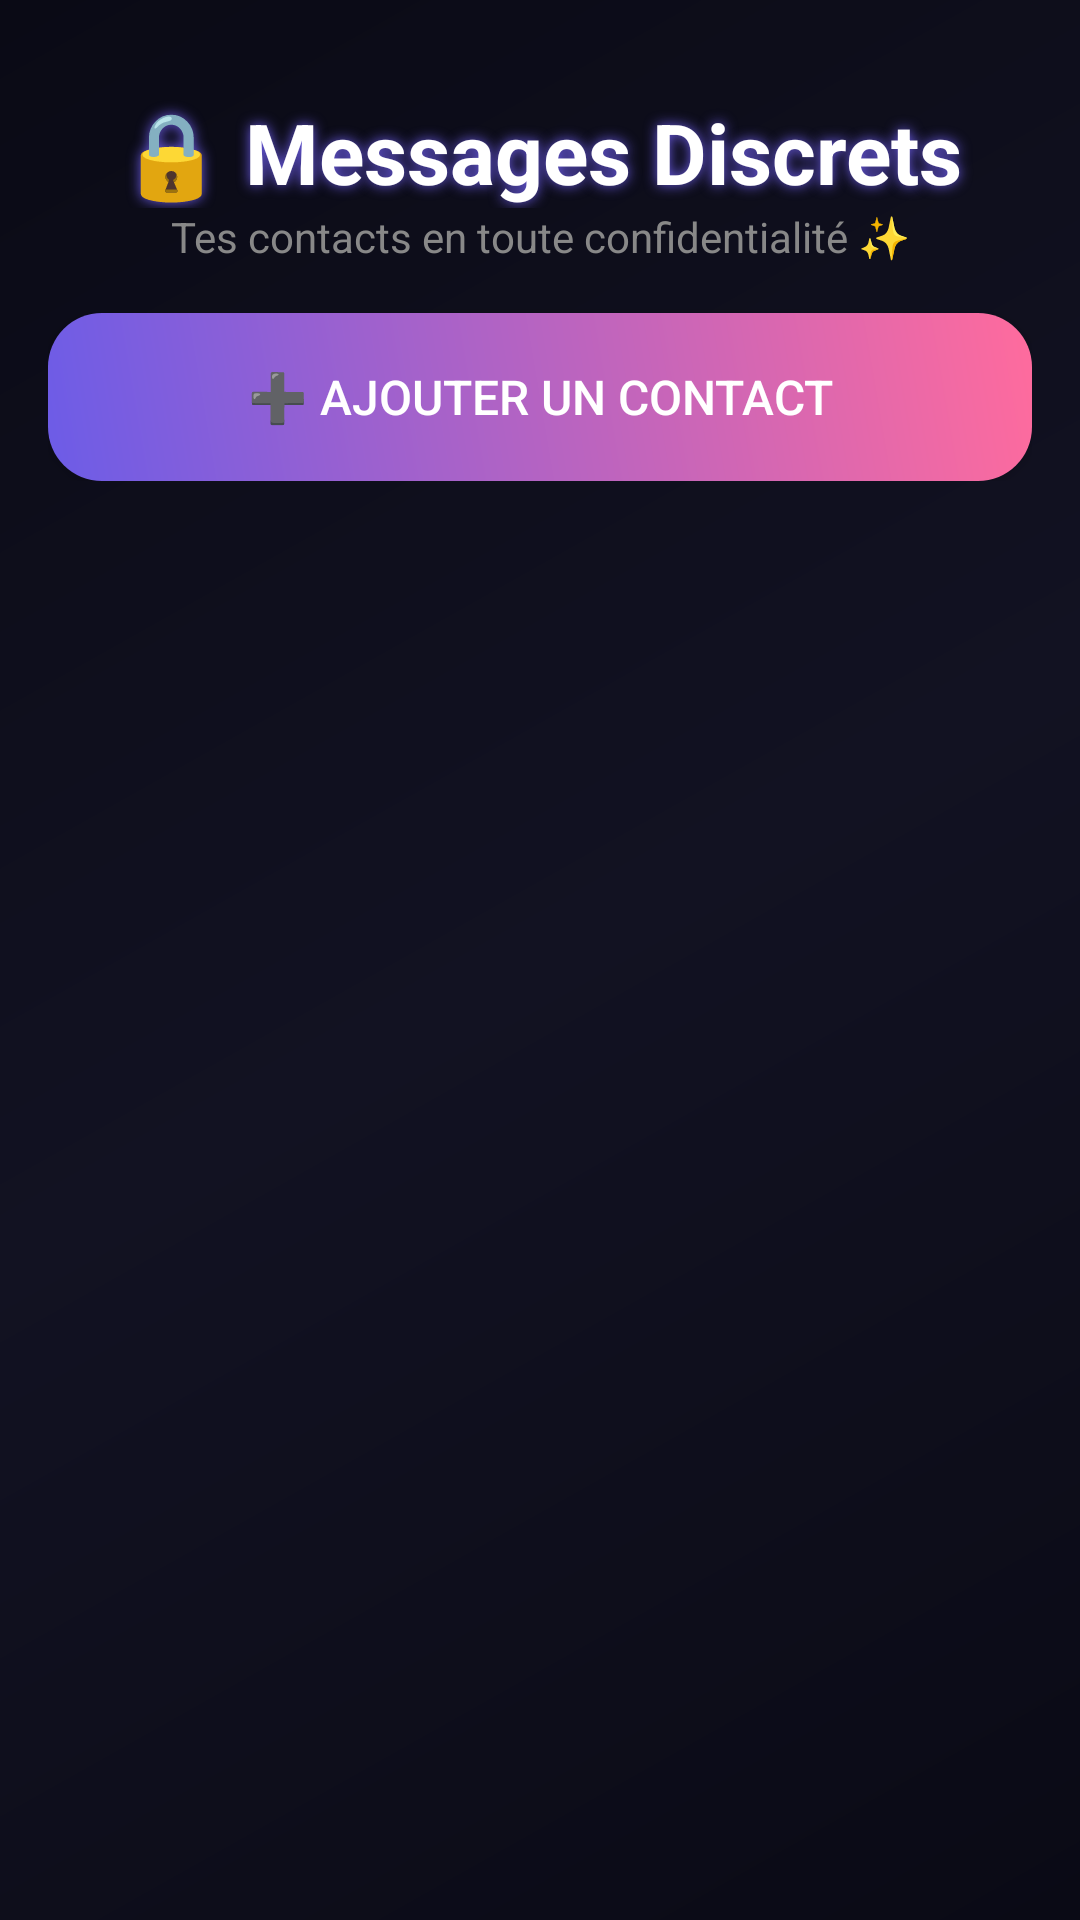

Produce the Android XML layout that renders to this screen, including the resource entries it uses.
<!-- AndroidManifest.xml: application theme Theme.Keepit -->
<!-- res/layout/fragment_messages.xml -->
<?xml version="1.0" encoding="utf-8"?>
<ScrollView xmlns:android="http://schemas.android.com/apk/res/android" android:layout_width="match_parent" android:layout_height="match_parent" android:background="@drawable/bg_gradient_dark" android:padding="16dp">
    <LinearLayout android:layout_width="match_parent" android:layout_height="wrap_content" android:orientation="vertical" android:spacing="20dp">
        <TextView android:layout_width="match_parent" android:layout_height="wrap_content" android:text="🔒 Messages Discrets" android:textSize="28sp" android:textStyle="bold" android:textColor="#FFFFFF" android:gravity="center" android:layout_marginTop="16dp" android:shadowColor="#6C5CE7" android:shadowDx="0" android:shadowDy="0" android:shadowRadius="10"/>
        <TextView android:layout_width="match_parent" android:layout_height="wrap_content" android:text="Tes contacts en toute confidentialité ✨" android:textSize="14sp" android:textColor="#888888" android:gravity="center" android:layout_marginBottom="8dp"/>
        <LinearLayout android:id="@+id/llContacts" android:layout_width="match_parent" android:layout_height="wrap_content" android:orientation="vertical" android:spacing="12dp"/>
        <Button android:id="@+id/btnAddContact" android:layout_width="match_parent" android:layout_height="56dp" android:text="➕ Ajouter un contact" android:textSize="16sp" android:background="@drawable/btn_save_bg" android:textColor="#FFFFFF" android:layout_marginTop="8dp" android:elevation="6dp"/>
    </LinearLayout>
</ScrollView>
<!-- resources referenced by this layout -->
<resources>
  <!-- drawable bg_gradient_dark (drawable) -->
  <?xml version="1.0" encoding="utf-8"?>
  <shape xmlns:android="http://schemas.android.com/apk/res/android" android:shape="rectangle">
      <gradient android:startColor="#0A0A15" android:centerColor="#121222" android:endColor="#0A0A15" android:angle="135"/>
  </shape>
  <!-- drawable btn_save_bg (drawable) -->
  <?xml version="1.0" encoding="utf-8"?>
  <shape xmlns:android="http://schemas.android.com/apk/res/android" android:shape="rectangle">
      <gradient android:startColor="#6C5CE7" android:endColor="#FF6B9D" android:angle="45"/>
      <corners android:radius="18dp"/>
  </shape>
  <style name="Theme.Keepit" parent="Theme.Material3.Dark.NoActionBar">
          <item name="android:windowBackground">@drawable/bg_gradient</item>
          <item name="colorPrimary">@color/accent_purple</item>
          <item name="colorOnPrimary">@color/text_primary</item>
          <item name="colorSecondary">@color/accent_pink</item>
          <item name="android:statusBarColor">@color/bg_dark</item>
          <item name="android:navigationBarColor">@color/bg_dark</item>
      </style>
  <!-- drawable bg_gradient (drawable) -->
  <?xml version="1.0" encoding="utf-8"?>
  <shape xmlns:android="http://schemas.android.com/apk/res/android" android:shape="rectangle">
      <gradient android:startColor="#0F0F1A" android:centerColor="#1A1A2E" android:endColor="#0F0F1A" android:angle="135"/>
  </shape>
  <color name="accent_purple">#6C5CE7</color>
  <color name="text_primary">#FFFFFF</color>
  <color name="accent_pink">#FF6B9D</color>
  <color name="bg_dark">#0F0F1A</color>
</resources>
